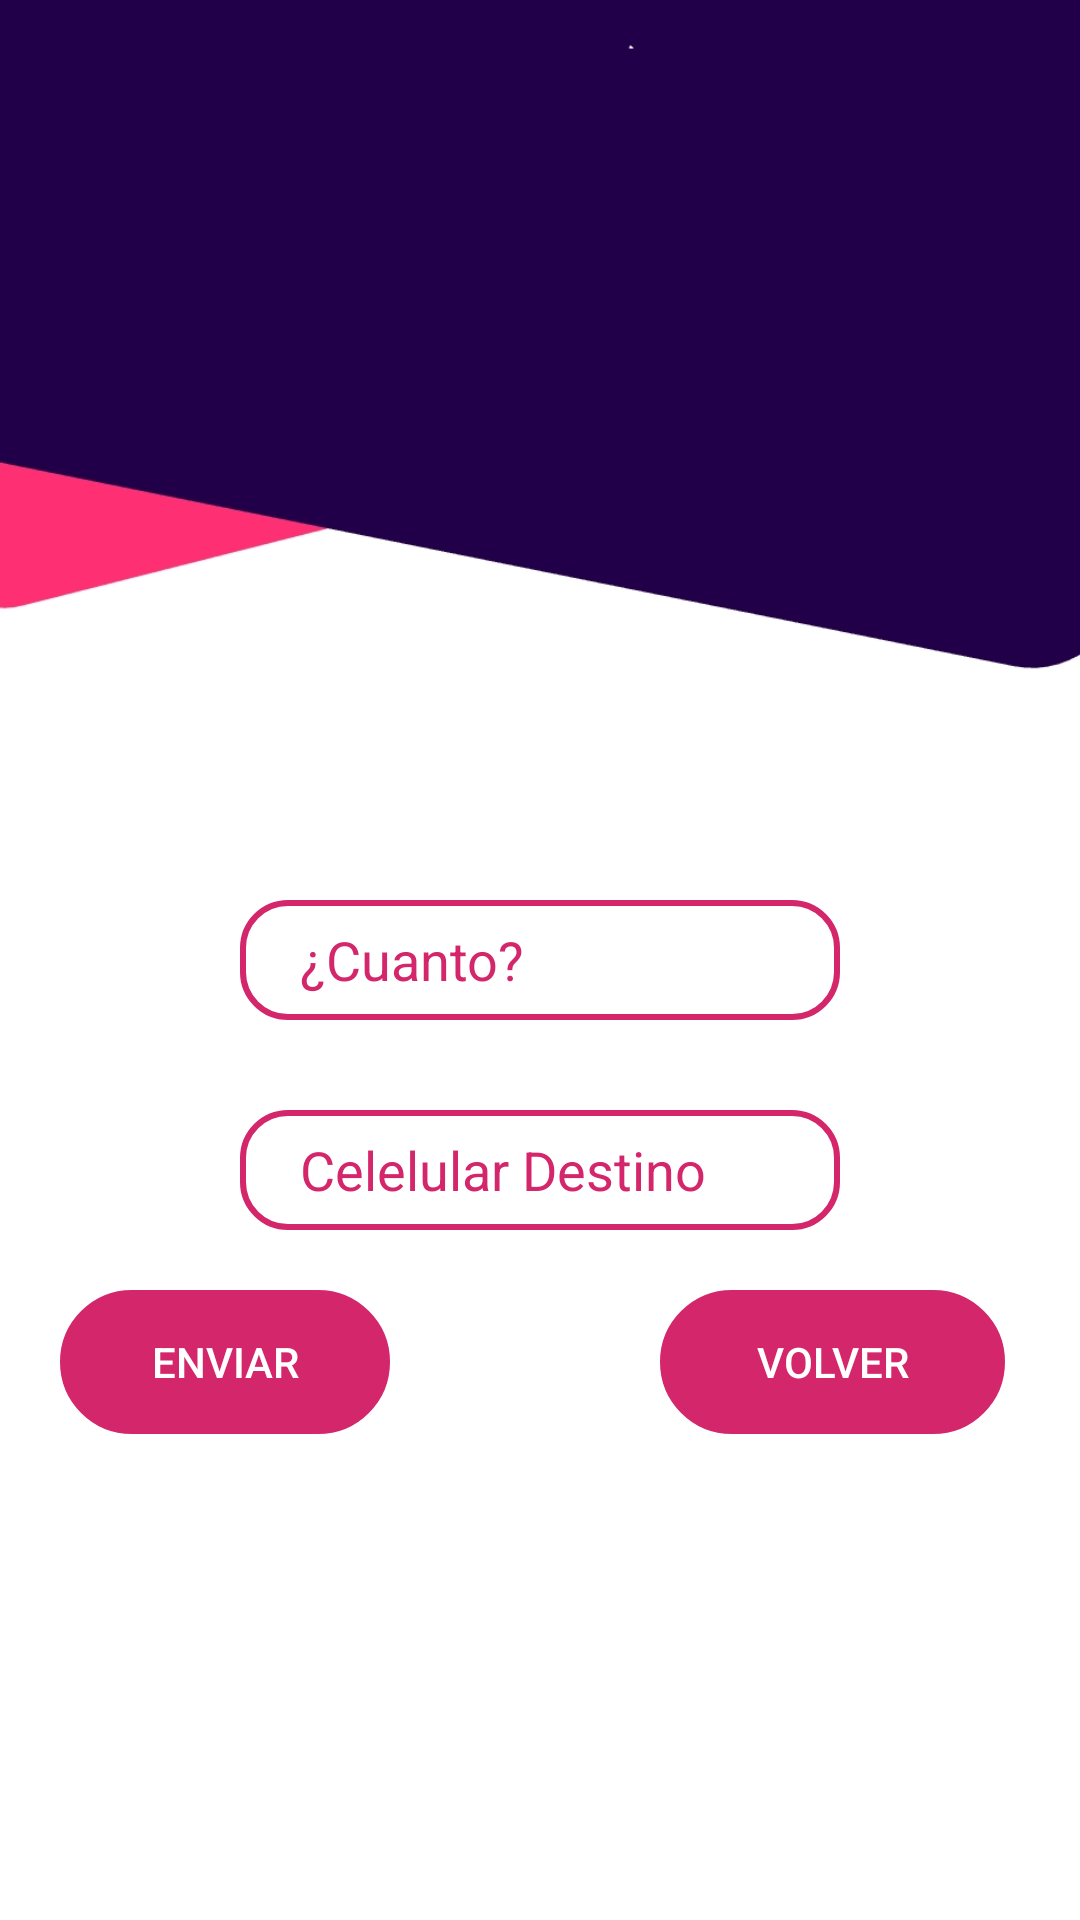

Android layout source for this screen:
<!-- AndroidManifest.xml: application theme Theme.AppCompat.NoActionBar -->
<!-- res/layout/activity_transaccion.xml -->
<?xml version="1.0" encoding="utf-8"?>
<RelativeLayout xmlns:android="http://schemas.android.com/apk/res/android"
    xmlns:app="http://schemas.android.com/apk/res-auto"
    xmlns:tools="http://schemas.android.com/tools"
    android:layout_width="match_parent"
    android:layout_height="match_parent"
    tools:context=".transaccion"
    android:background="@drawable/fonfomenu">


    <EditText
        android:id="@+id/dinerotransaccion"
        android:layout_width="match_parent"
        android:layout_height="40dp"
        android:layout_marginHorizontal="80dp"
        android:layout_marginVertical="300dp"
        android:background="@drawable/styleseditext"
        android:hint="¿Cuanto?"
        android:inputType="number"
        android:maxLength="7"
        android:paddingLeft="20dp"
        android:textColor="@color/black"
        android:textColorHint="@color/nequi_colo1" />

    <EditText
        android:id="@+id/celularDestino"
        android:layout_width="match_parent"
        android:layout_height="40dp"
        android:layout_marginHorizontal="80dp"
        android:layout_marginVertical="370dp"
        android:background="@drawable/styleseditext"
        android:hint="Celelular Destino"
        android:inputType="number"
        android:maxLength="10"
        android:paddingLeft="20dp"
        android:textColor="@color/black"
        android:textColorHint="@color/nequi_colo1" />

    <Button
        android:id="@+id/enviarDinero"
        android:layout_width="match_parent"
        android:layout_height="wrap_content"
        android:layout_marginHorizontal="120dp"
        android:layout_marginVertical="430dp"
        android:layout_marginStart="20dp"
        android:layout_marginEnd="230dp"
        android:background="@drawable/stylesbottoncirculo"
        android:backgroundTint="@color/nequi_colo1"
        android:text="Enviar" />

    <Button
        android:id="@+id/volver"
        android:layout_width="match_parent"
        android:layout_height="wrap_content"
        android:layout_marginHorizontal="120dp"
        android:layout_marginVertical="430dp"
        android:layout_marginStart="220dp"
        android:layout_marginEnd="25dp"
        android:background="@drawable/stylesbottoncirculo"
        android:backgroundTint="@color/nequi_colo1"
        android:text="Volver" />







</RelativeLayout>
<!-- resources referenced by this layout -->
<resources>
  <color name="black">#FF000000</color>
  <color name="nequi_colo1">#d3266b</color>
  <!-- drawable fonfomenu: png bitmap (drawable, 29850 bytes) -->
  <!-- drawable stylesbottoncirculo (drawable) -->
  <?xml version="1.0" encoding="utf-8"?>
  <shape xmlns:android="http://schemas.android.com/apk/res/android">
      <stroke
          android:color="@color/nequi_colo1"
          android:width="2dp" />
      <corners
          android:radius="1000dp" />
  </shape>
  <!-- drawable styleseditext (drawable) -->
  <?xml version="1.0" encoding="utf-8"?>
  <shape xmlns:android="http://schemas.android.com/apk/res/android">
      <stroke android:color="#d3266b"
          android:width="2dp"/>
      <corners android:radius="15dp"/>
  </shape>
</resources>
